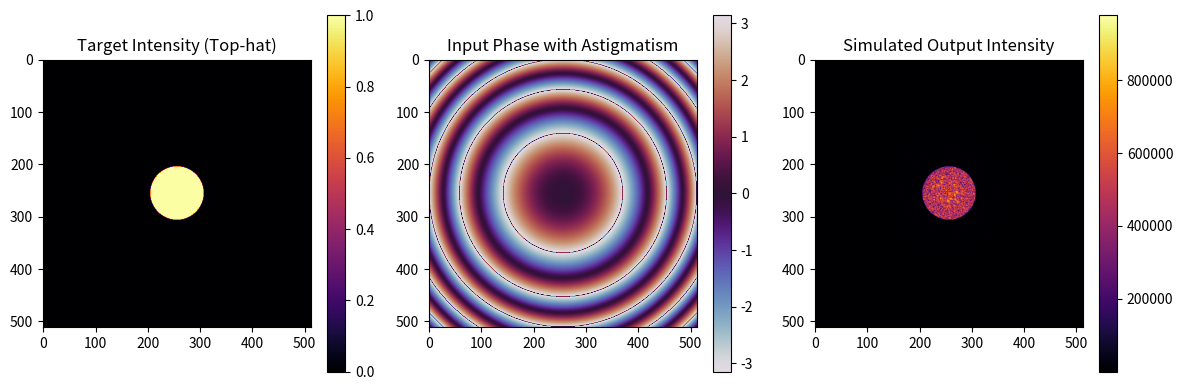

Write the Python code that produced this figure.
import numpy as np
import matplotlib.pyplot as plt

# Parameters
N = 512  # grid size
iterations = 60
wavelength = 1.0  # normalized
beam_waist = 100  # pixels

# Coordinate system
x = np.linspace(-1, 1, N)
X, Y = np.meshgrid(x, x)
R2 = X**2 + Y**2

# Input Gaussian beam
input_amplitude = np.exp(-R2 * (N / (2 * beam_waist))**2)

# Target: Top-hat beam in focal plane
def generate_tophat_target(radius=0.1):
    mask = np.sqrt(X**2 + Y**2) <= radius
    return mask.astype(float)

target_intensity = generate_tophat_target(radius=0.2)
target_amplitude = np.sqrt(target_intensity)

# Initial input phase (random)
#input_phase = 0*np.exp(1j * 2 * np.pi * np.random.rand(N, N))
input_phase = np.exp(1j * 5 * np.pi * (X**2 + Y**2))
input_phase1=input_phase
# Simulate optical aberration: Astigmatism
def add_astigmatism(phase, amount=0.5):
    return phase * np.exp(1j * amount * (X**2 - Y**2))

# IFTA with aberration added at each iteration
for i in range(iterations):
    # Forward FFT to focal plane
    U_focal = np.fft.fftshift(np.fft.fft2(np.fft.ifftshift(input_amplitude * input_phase)))
    
    # Replace amplitude with target, keep phase
    U_focal_phase = np.angle(U_focal)
    U_focal_new = target_amplitude * np.exp(1j * U_focal_phase)

    # Backward FFT to input plane
    U_input = np.fft.fftshift(np.fft.ifft2(np.fft.ifftshift(U_focal_new)))

    # Update phase and apply astigmatism
    input_phase = np.exp(1j * np.angle(U_input))
    #input_phase = add_astigmatism(input_phase, amount=0.5)

# Final field in Fourier plane
U_final = np.fft.fftshift(np.fft.fft2(np.fft.ifftshift(input_amplitude * input_phase)))
I_final = np.abs(U_final)**2

# Plot results
plt.figure(figsize=(12, 4))

plt.subplot(1, 3, 1)
plt.title("Target Intensity (Top-hat)")
plt.imshow(target_intensity, cmap='inferno')
plt.colorbar()

plt.subplot(1, 3, 2)
plt.title("Input Phase with Astigmatism")
plt.imshow(np.angle(input_phase1), cmap='twilight')
plt.colorbar()

plt.subplot(1, 3, 3)
plt.title("Simulated Output Intensity")
plt.imshow(I_final, cmap='inferno')
plt.colorbar()

plt.tight_layout()
plt.show()

